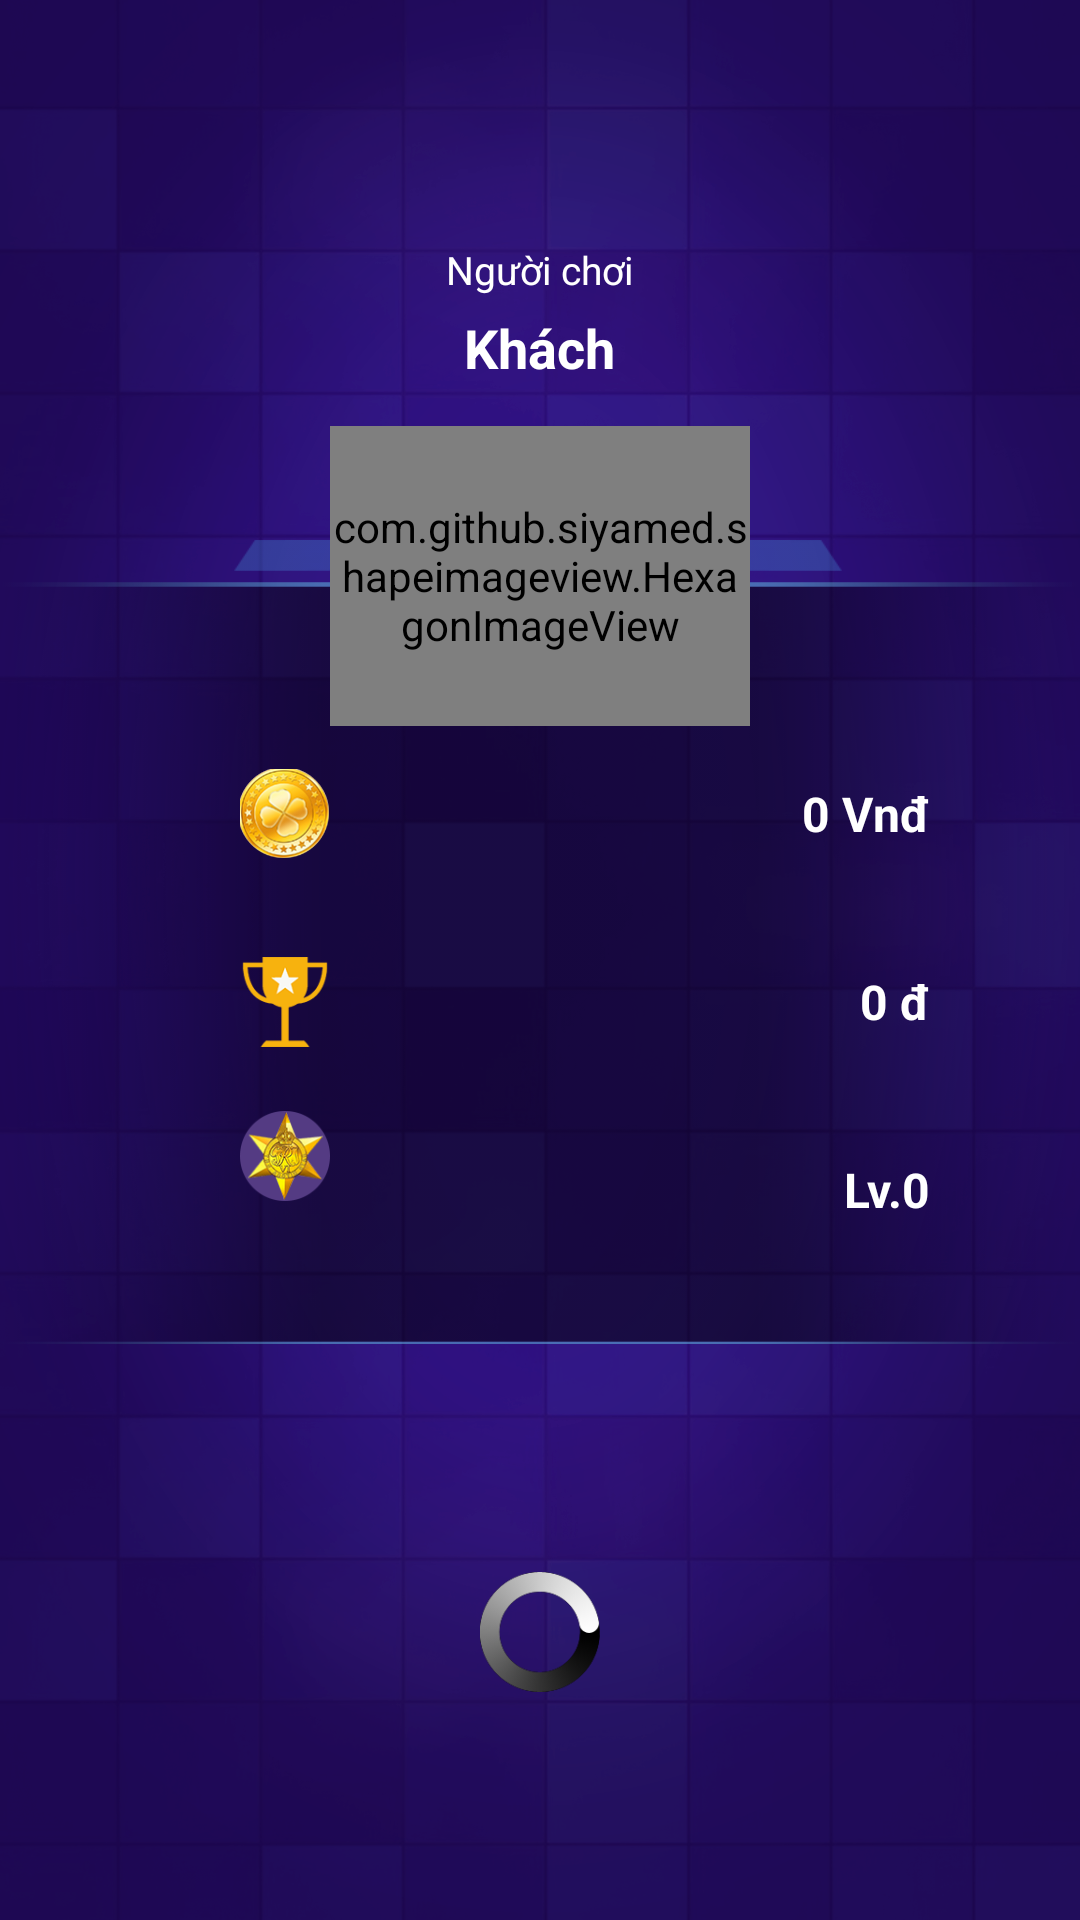

The Android layout XML behind this screen, and the referenced resources:
<!-- AndroidManifest.xml: application theme AppTheme -->
<!-- res/layout/activity_load.xml -->
<?xml version="1.0" encoding="utf-8"?>

<LinearLayout xmlns:android="http://schemas.android.com/apk/res/android"
    xmlns:app="http://schemas.android.com/apk/res-auto"
    android:layout_width="match_parent"
    android:layout_height="match_parent"
    android:background="@drawable/bg_tpmb"
    android:orientation="vertical"
    android:weightSum="1">

    <RelativeLayout
        android:layout_width="match_parent"
        android:layout_height="match_parent"
        android:layout_weight="0.3">

        <RelativeLayout
            android:id="@+id/Rl_if_1"
            android:layout_width="match_parent"
            android:layout_height="180dp">

            <TextView
                android:id="@+id/textView19"
                android:layout_width="wrap_content"
                android:layout_height="wrap_content"
                android:layout_centerHorizontal="true"
                android:layout_centerVertical="true"
                android:gravity="center"
                android:text="Người chơi"
                android:textColor="#ffffff"
                android:textSize="13sp" />

            <TextView
                android:id="@+id/tvNameUser"
                android:layout_width="wrap_content"
                android:layout_height="wrap_content"
                android:layout_below="@+id/textView19"
                android:layout_centerHorizontal="true"
                android:layout_marginTop="5dp"
                android:gravity="center"
                android:text="Khách"
                android:textColor="#ffffff"
                android:textSize="18sp"
                android:textStyle="bold" />
        </RelativeLayout>

        <LinearLayout
            android:layout_width="match_parent"
            android:layout_height="match_parent"
            android:layout_below="@+id/Rl_if_1"
            android:background="@drawable/bg_info"
            android:orientation="vertical"
            android:paddingLeft="80dp"
            android:paddingRight="50dp"
            android:paddingTop="20dp"
            android:paddingBottom="20dp">

            <RelativeLayout
                android:layout_width="match_parent"
                android:layout_height="0dp"
                android:layout_weight="1"
                android:layout_marginTop="40dp"
               >

                <ImageView
                    android:id="@+id/imageView5"
                    android:layout_width="30dp"
                    android:layout_height="30dp"
                    android:layout_centerVertical="true"
                    android:src="@drawable/coin" />

                <TextView
                    android:id="@+id/tvMoney"
                    android:layout_width="wrap_content"
                    android:layout_height="wrap_content"
                    android:layout_alignParentRight="true"
                    android:layout_centerVertical="true"

                    android:text="0 Vnđ"
                    android:textColor="#ffffff"
                    android:textSize="16sp"
                    android:textStyle="bold" />
            </RelativeLayout>

            <RelativeLayout
                android:layout_width="match_parent"
                android:layout_height="0dp"
                android:layout_weight="1">

                <ImageView

                    android:id="@+id/imageView7"
                    android:layout_width="30dp"
                    android:layout_height="30dp"
                    android:layout_centerVertical="true"

                    android:layout_marginTop="5dp"
                    android:src="@drawable/icon_score" />

                <TextView
                    android:id="@+id/tvScore"
                    android:layout_width="wrap_content"
                    android:layout_height="wrap_content"
                    android:layout_alignParentRight="true"
                    android:layout_centerVertical="true"

                    android:text="0 đ"
                    android:textColor="#ffffff"
                    android:textSize="16sp"
                    android:textStyle="bold" />
            </RelativeLayout>

            <RelativeLayout
                android:layout_width="match_parent"
                android:layout_height="0dp"
                android:layout_weight="1">

                <ImageView
                    android:id="@+id/imageView6"
                    android:layout_width="30dp"
                    android:layout_height="30dp"
                    android:layout_marginTop="5dp"
                    android:src="@drawable/star" />

                <TextView
                    android:id="@+id/tvLv"
                    android:layout_width="wrap_content"
                    android:layout_height="wrap_content"

                    android:layout_alignParentRight="true"
                    android:layout_centerVertical="true"

                    android:text="Lv.0"
                    android:textColor="#ffffff"
                    android:textSize="16sp"
                    android:textStyle="bold" />
            </RelativeLayout>


        </LinearLayout>

        <com.github.siyamed.shapeimageview.HexagonImageView
            android:id="@+id/imgAvatar"
            android:layout_width="140dp"
            android:layout_height="100dp"
            android:layout_centerHorizontal="true"
            android:layout_marginTop="142dp"
            android:src="@drawable/img_ava_background"
            app:siBorderColor="#5498E2"
            app:siBorderWidth="5dp" />
    </RelativeLayout>

    <RelativeLayout
        android:layout_width="match_parent"
        android:layout_height="match_parent"
        android:layout_weight="0.7">

        <ImageView
            android:id="@+id/imgLoad"
            android:layout_width="40dp"
            android:layout_height="40dp"
            android:layout_centerHorizontal="true"
            android:layout_centerVertical="true"
            android:src="@drawable/load" />
    </RelativeLayout>

</LinearLayout>
<!-- resources referenced by this layout -->
<resources>
  <!-- drawable bg_info: png bitmap (drawable-hdpi, 11913 bytes) -->
  <!-- drawable bg_tpmb: png bitmap (drawable-hdpi, 594488 bytes) -->
  <!-- drawable coin: png bitmap (drawable-hdpi, 23703 bytes) -->
  <!-- drawable icon_score: png bitmap (drawable-hdpi, 2377 bytes) -->
  <!-- drawable img_ava_background: png bitmap (drawable-hdpi, 2482 bytes) -->
  <!-- drawable load: png bitmap (drawable-hdpi, 11999 bytes) -->
  <!-- drawable star: png bitmap (drawable-hdpi, 16342 bytes) -->
  <style name="AppTheme" parent="Theme.AppCompat.Light.DarkActionBar">
          
          <item name="colorPrimary">@color/colorPrimary</item>
          <item name="colorPrimaryDark">@color/colorPrimaryDark</item>
          <item name="colorAccent">@color/colorAccent</item>
      </style>
  <color name="colorPrimary">#3F51B5</color>
  <color name="colorPrimaryDark">#303F9F</color>
  <color name="colorAccent">#FF4081</color>
</resources>
